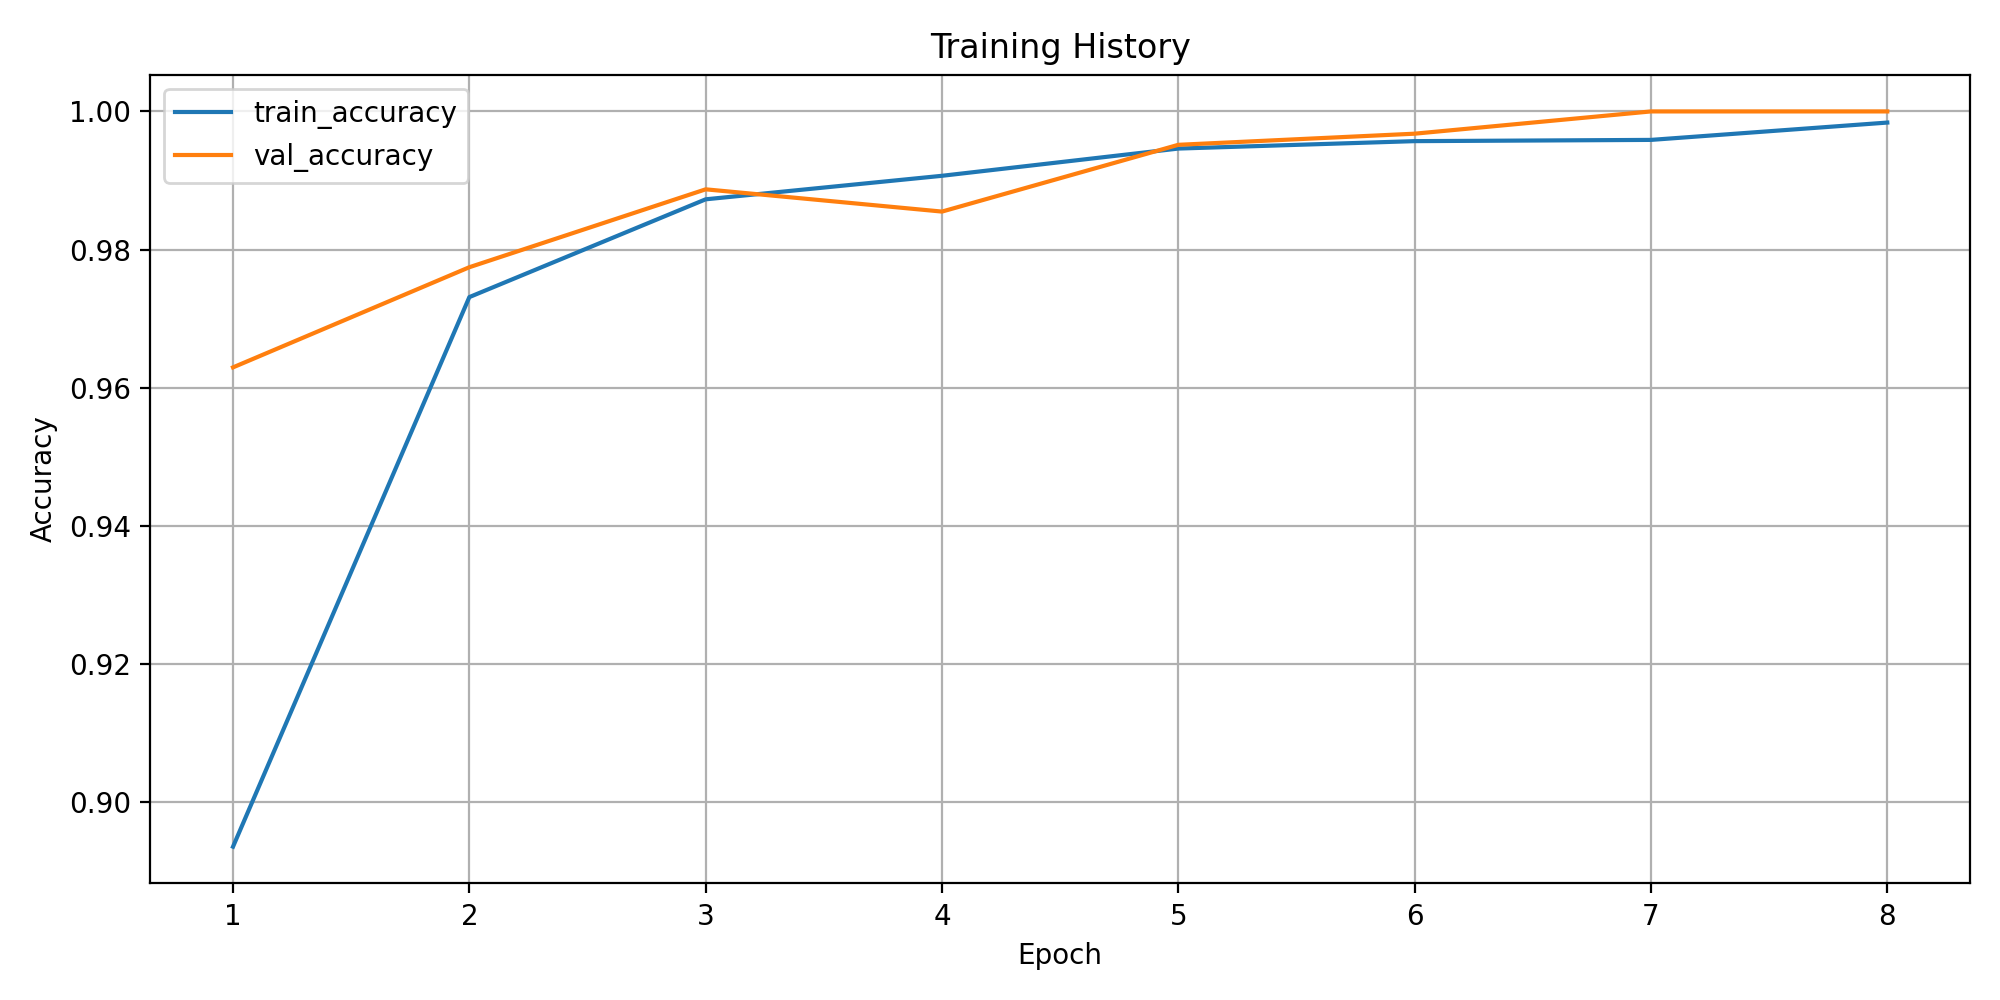

The data file committed next to this chart (first rows):
epoch, train_loss, train_accuracy, train_macro_precision, train_macro_recall, train_macro_f1, train_weighted_f1, train_balanced_accuracy, val_loss, val_accuracy, val_macro_precision, val_macro_recall, val_macro_f1, val_weighted_f1, val_balanced_accuracy
1, 0.5934, 0.8936, 0.2957, 0.273, 0.2714, 0.8977, 0.273, 0.2028, 0.963, 0.3826, 0.3596, 0.3582, 0.9506, 0.3596
2, 0.112, 0.9731, 0.4789, 0.4582, 0.4538, 0.9658, 0.4582, 0.07755, 0.9775, 0.4686, 0.5263, 0.4901, 0.97, 0.5263
3, 0.05989, 0.9873, 0.702, 0.6507, 0.6432, 0.9845, 0.6507, 0.03578, 0.9887, 0.6229, 0.6842, 0.6416, 0.9855, 0.6842
4, 0.03916, 0.9907, 0.7442, 0.7138, 0.7052, 0.9888, 0.7138, 0.03839, 0.9855, 0.6731, 0.6974, 0.6602, 0.9814, 0.6974
5, 0.02713, 0.9946, 0.8239, 0.7975, 0.7921, 0.9934, 0.7975, 0.01728, 0.9952, 0.8289, 0.8684, 0.8346, 0.9939, 0.8684
6, 0.02023, 0.9957, 0.9094, 0.8628, 0.8685, 0.9953, 0.8628, 0.00963, 0.9968, 0.8509, 0.8947, 0.8667, 0.9956, 0.8947
7, 0.01778, 0.9959, 0.9373, 0.8954, 0.9058, 0.9957, 0.8954, 0.005111, 1.0, 1.0, 1.0, 1.0, 1.0, 1.0
8, 0.01059, 0.9984, 0.9729, 0.9553, 0.9618, 0.9983, 0.9553, 0.006206, 1.0, 1.0, 1.0, 1.0, 1.0, 1.0
